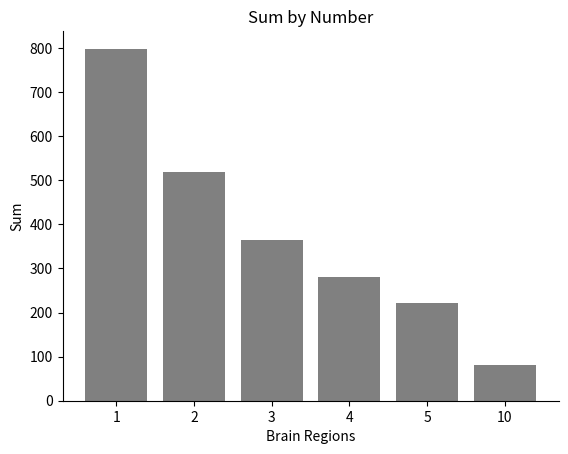

This chart was generated by the following Python code:
import matplotlib.pyplot as plt

import matplotlib.pyplot as plt
# 柱状图
# 假设的字典数据
info = {'num': [1, 2, 3, 4, 5, 10], 'sum': [798, 518, 365, 281, 222, 82]}

# 提取num和sum的值
x = list(range(len(info['num'])))  # 创建0到len(info['num'])-1的索引作为x轴的值
y = info['sum']

# 绘制柱状图
plt.bar(x, y, color='gray')
# 只保留左侧和下侧的轴线
plt.gca().spines['top'].set_visible(False)  # 去掉上侧轴线
plt.gca().spines['right'].set_visible(False)  # 去掉右侧轴线
plt.gca().spines['bottom'].set_color('black')  # 设置下侧轴线为黑色
plt.gca().spines['left'].set_color('black')  # 设置左侧轴线为黑色
# 添加标题和轴标签
plt.title('Sum by Number')

# 设置x轴刻度标签
plt.xticks(x, info['num'])
plt.xlabel('Brain Regions')
plt.ylabel('Sum')

# 显示图表
plt.show()
